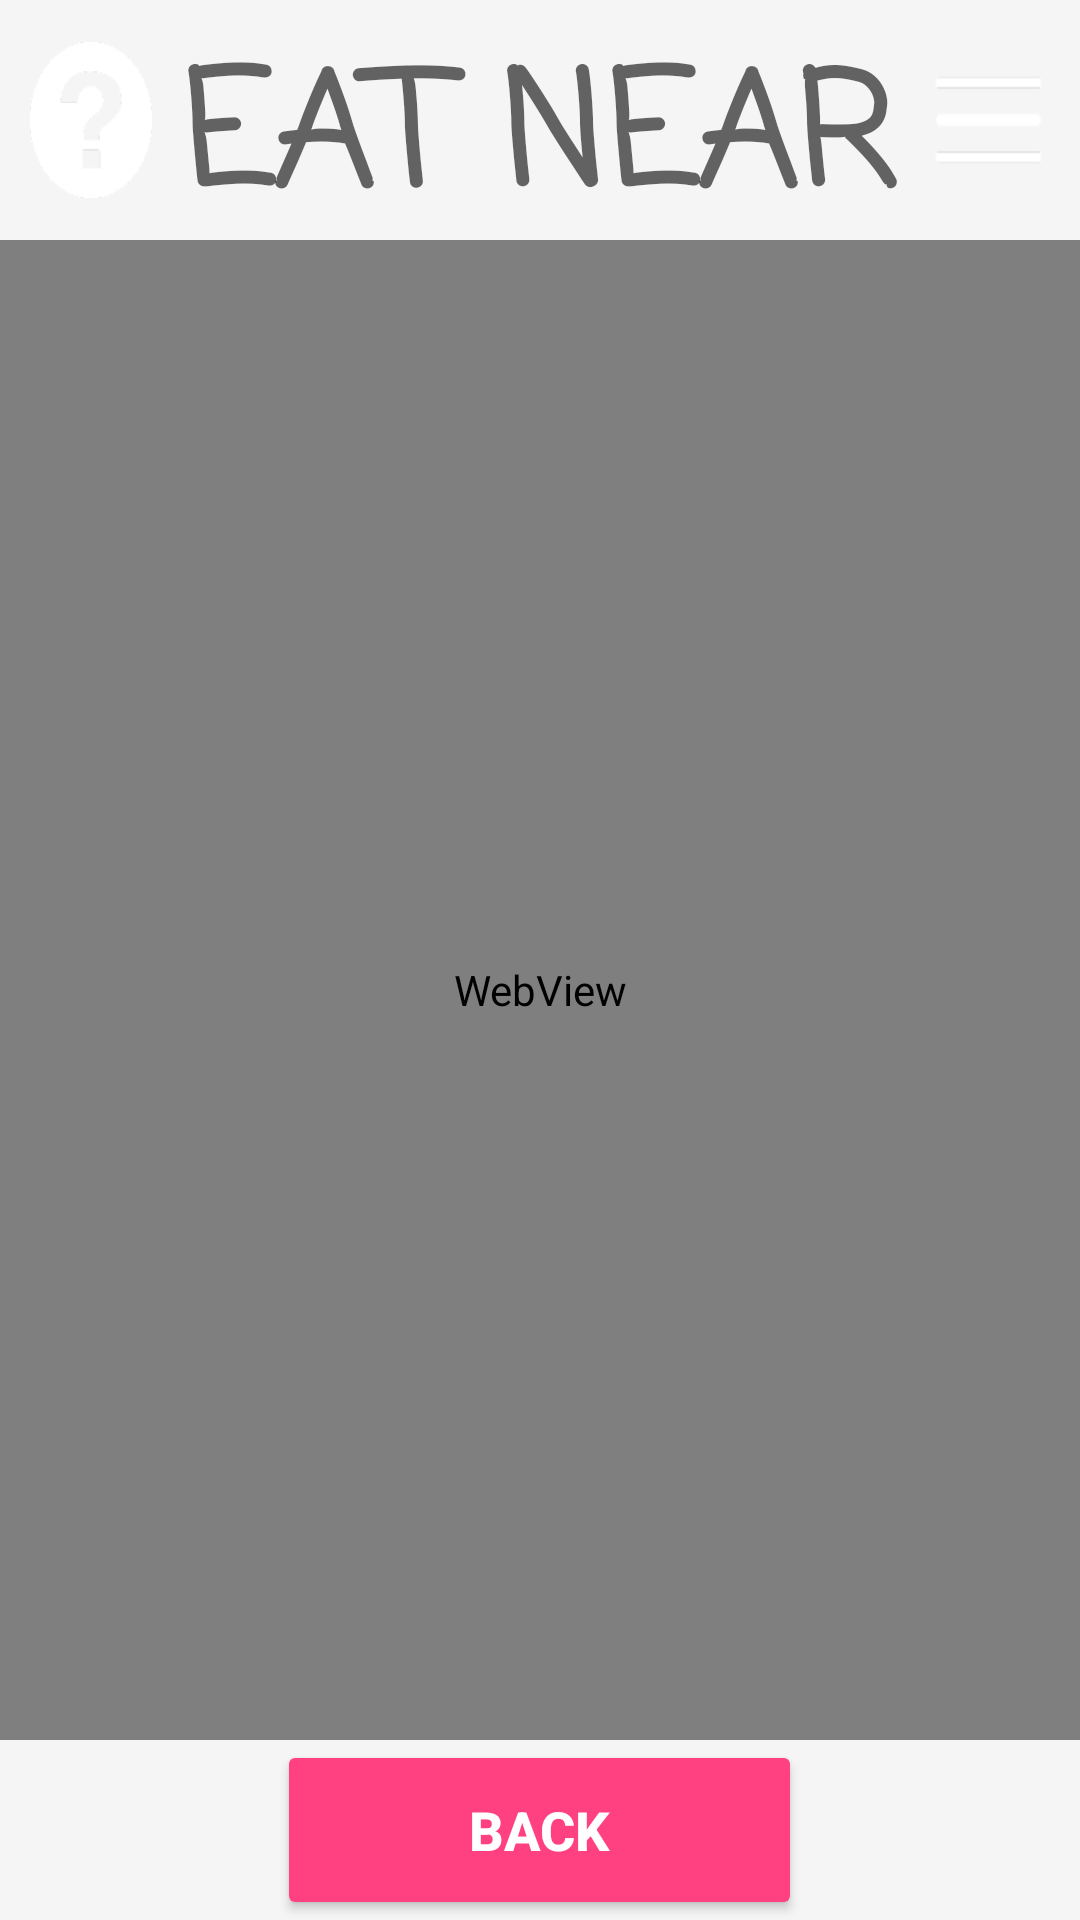

Here is an Android app screen rendered from its layout file. Give the layout XML and the strings, colors and styles it references.
<!-- AndroidManifest.xml: application theme AppTheme -->
<!-- res/layout/activity_menu_page.xml -->
<RelativeLayout xmlns:android="http://schemas.android.com/apk/res/android"
    xmlns:tools="http://schemas.android.com/tools"
    android:id="@+id/activity_menu_page"
    android:layout_width="match_parent"
    android:layout_height="match_parent"
    android:background="@color/black_overlay"
    android:gravity="center"
    tools:context="com.example.a1401061.eatnear.MenuPage">

    <LinearLayout
        android:layout_width="match_parent"
        android:layout_height="match_parent"
        android:orientation="vertical">

        <include
            android:id="@+id/include"
            layout="@layout/activity_header_bar"
            android:layout_width="match_parent"
            android:layout_height="wrap_content"
            android:layout_alignParentLeft="true"
            android:layout_alignParentStart="true"
            android:layout_alignParentTop="true"></include>

        <WebView
            android:id="@+id/menuWebView"
            android:layout_width="match_parent"
            android:layout_height="wrap_content"
            android:layout_weight="1" />

        <Button
            android:id="@+id/backButton"
            style="@style/Widget.AppCompat.Button.Colored"
            android:layout_width="175dp"
            android:layout_height="60dp"
            android:layout_gravity="bottom|center"
            android:gravity="center"
            android:text="@string/back_button"
            android:textAlignment="center"
            android:textSize="18sp"
            android:textStyle="bold" />

    </LinearLayout>


</RelativeLayout>
<!-- res/layout/activity_header_bar.xml (included above) -->
<?xml version="1.0" encoding="utf-8"?>
<RelativeLayout xmlns:android="http://schemas.android.com/apk/res/android"
    xmlns:tools="http://schemas.android.com/tools"
    android:id="@+id/activity_header_bar"
    android:layout_width="match_parent"
    android:layout_height="match_parent">

    <View
        android:id="@+id/rectangle_at_the_top"
        android:layout_width="match_parent"
        android:layout_height="80dp"
        android:layout_alignParentTop="true"
        android:background="@color/cast_libraries_material_featurehighlight_outer_highlight_default_color"
        android:visibility="visible" />

    <Button
        android:id="@+id/headerQuestionMark"
        android:layout_width="60dp"
        android:layout_height="wrap_content"
        android:layout_alignBottom="@+id/rectangle_at_the_top"
        android:layout_alignParentTop="true"
        android:layout_marginBottom="14dp"
        android:layout_marginLeft="10dp"
        android:layout_marginRight="10dp"
        android:layout_marginTop="14dp"
        android:layout_toLeftOf="@+id/headerTitle"
        android:layout_toStartOf="@+id/headerTitle"
        android:background="@drawable/menu_question_mark"
        android:gravity="left|start"
        android:textAlignment="center"
        android:textAllCaps="false" />

    <TextView
        android:id="@+id/headerTitle"
        android:layout_width="wrap_content"
        android:layout_height="80dp"
        android:layout_centerHorizontal="true"
        android:layout_centerInParent="false"
        android:background="@color/cast_libraries_material_featurehighlight_outer_highlight_default_color"
        android:clickable="true"
        android:fontFamily="casual"
        android:gravity="center"
        android:paddingTop="8dp"
        android:text="@string/app_name"
        android:textAlignment="center"
        android:textAppearance="@style/TextAppearance.AppCompat.Display2"
        android:textColor="@color/cast_expanded_controller_text_color"
        android:textSize="52sp"
        android:textStyle="bold" />

    <Spinner
        android:id="@+id/headerMenu"
        android:layout_width="60dp"
        android:layout_height="80dp"
        android:layout_alignBottom="@+id/rectangle_at_the_top"
        android:layout_alignParentEnd="true"
        android:layout_alignParentRight="false"
        android:layout_alignParentTop="false"
        android:layout_margin="3dp"
        android:layout_toEndOf="@+id/headerTitle"
        android:layout_toRightOf="@+id/headerTitle"
        android:background="@drawable/menu_icon_2"
        android:dropDownWidth="200dp"
        android:gravity="right|end"
        android:padding="10dp" />

</RelativeLayout>
<!-- resources referenced by this layout -->
<resources>
  <color name="black_overlay">#f5f5f5</color>
  <!-- drawable menu_icon_2: png bitmap (drawable, 401 bytes) -->
  <!-- drawable menu_question_mark: png bitmap (drawable, 2597 bytes) -->
  <string name="app_name">EAT NEAR</string>
  <string name="back_button">BACK</string>
  <style name="AppTheme" parent="Theme.AppCompat.Light.NoActionBar">
          
          <item name="colorPrimary">@color/colorPrimary</item>
          <item name="colorPrimaryDark">@color/colorPrimaryDark</item>
          <item name="colorAccent">@color/colorAccent</item>
          <item name="android:windowAnimationStyle">@null</item>
      </style>
  <color name="colorPrimary">#3F51B5</color>
  <color name="colorPrimaryDark">#303F9F</color>
  <color name="colorAccent">#FF4081</color>
</resources>
